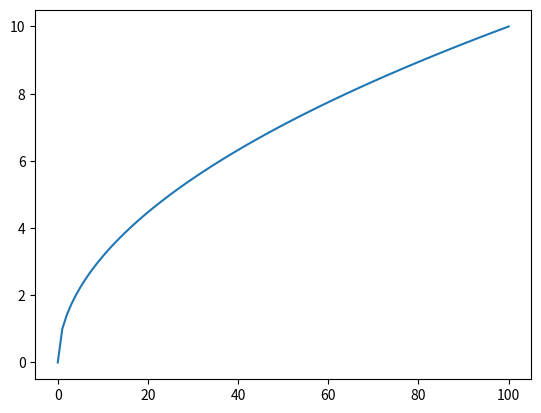

The script that saved this image:
import numpy as np
import matplotlib.pyplot as plt

# x = np.arange(-1, 1.1, 0.1)
#
# y = x*x + 2
#
# plt.plot(x, y)
# plt.show()

x = np.arange(0, 101, 1)

y = np.sqrt(x)

plt.plot(x, y)
plt.show()